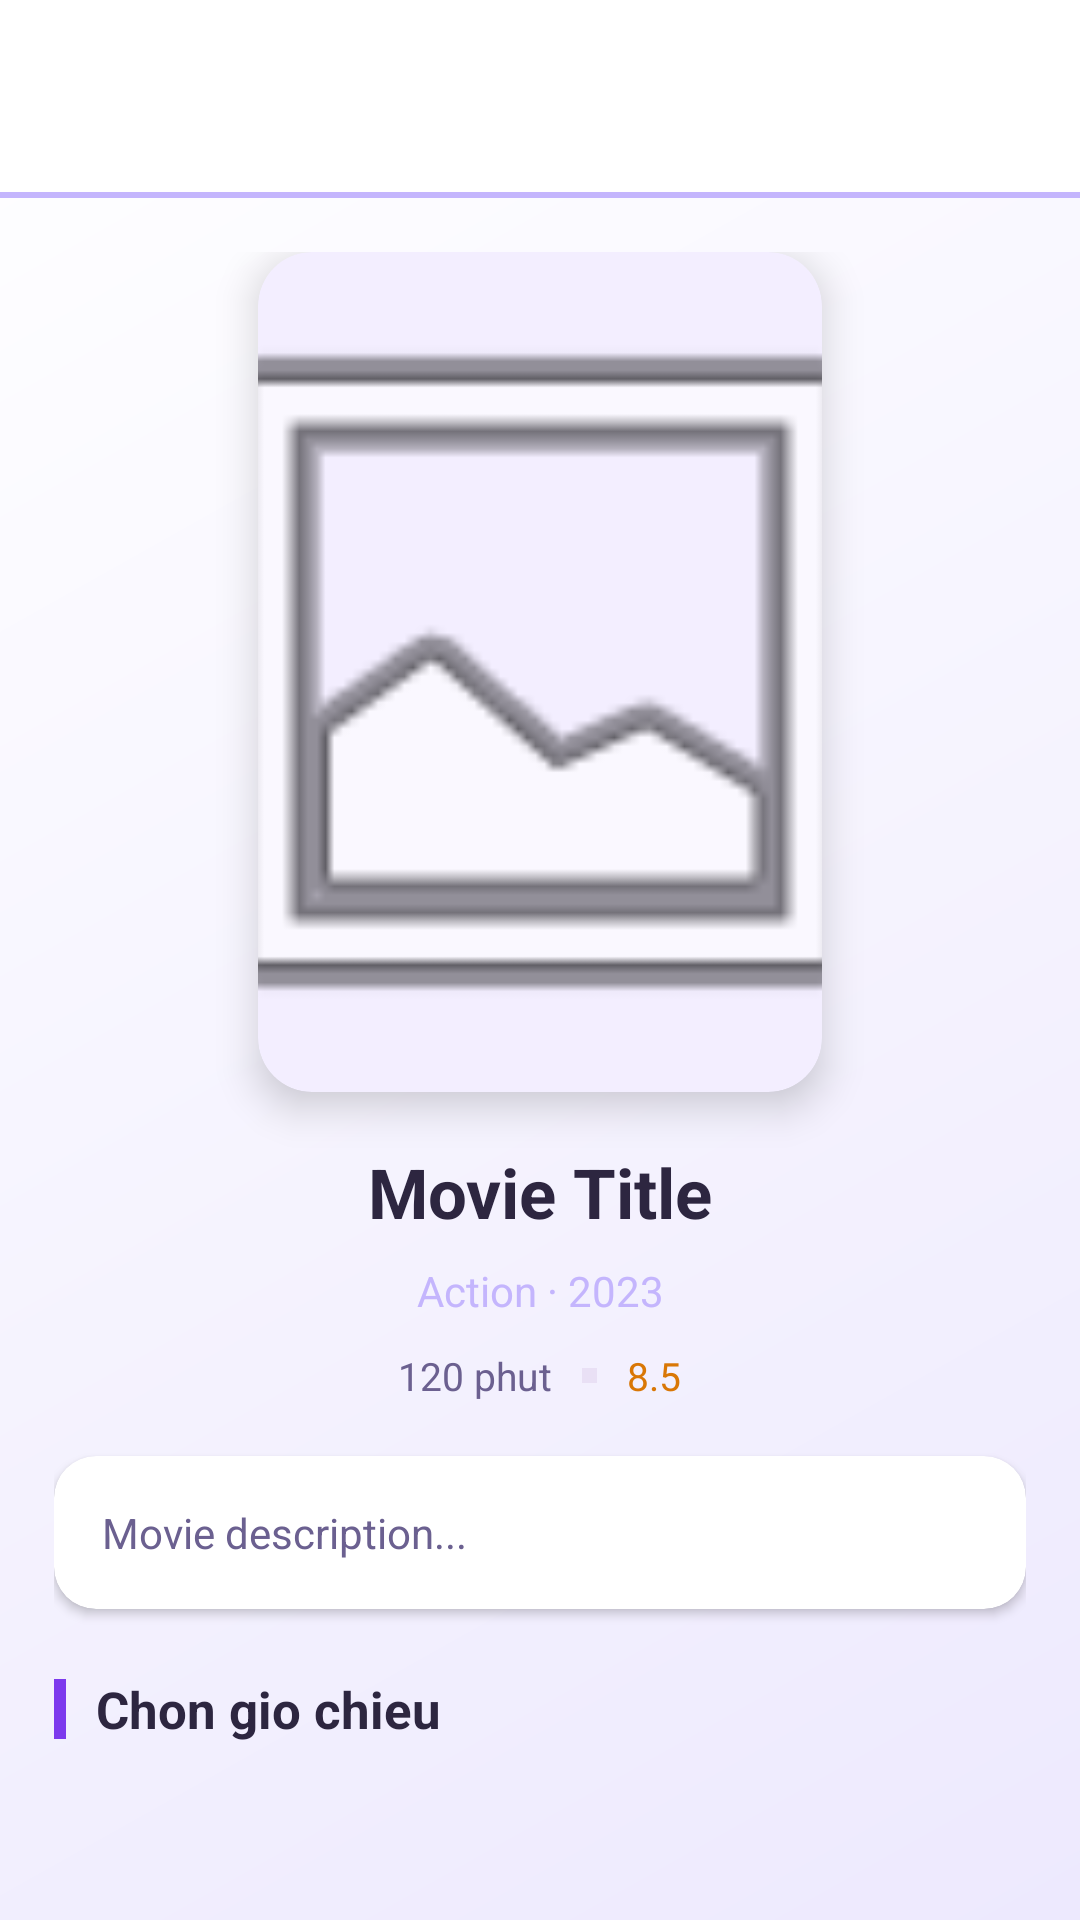

Android layout source for this screen:
<!-- AndroidManifest.xml: application theme Theme.Firebase -->
<!-- res/layout/activity_movie_detail.xml -->
<?xml version="1.0" encoding="utf-8"?>
<LinearLayout xmlns:android="http://schemas.android.com/apk/res/android"
    xmlns:app="http://schemas.android.com/apk/res-auto"
    android:layout_width="match_parent"
    android:layout_height="match_parent"
    android:background="@drawable/bg_gradient"
    android:orientation="vertical">

    <com.google.android.material.appbar.AppBarLayout
        android:layout_width="match_parent"
        android:layout_height="wrap_content"
        android:background="@color/dark_surface_elevated"
        android:elevation="0dp"
        app:elevation="0dp">

        <androidx.appcompat.widget.Toolbar
            android:id="@+id/toolbar"
            android:layout_width="match_parent"
            android:layout_height="?attr/actionBarSize"
            android:background="@android:color/transparent"
            app:titleTextColor="@color/toolbar_title" />
    </com.google.android.material.appbar.AppBarLayout>

    <View
        android:layout_width="match_parent"
        android:layout_height="2dp"
        android:background="@color/accent_mint" />

    <ScrollView
        android:layout_width="match_parent"
        android:layout_height="match_parent"
        android:clipToPadding="false">

        <LinearLayout
            android:layout_width="match_parent"
            android:layout_height="wrap_content"
            android:orientation="vertical"
            android:paddingStart="18dp"
            android:paddingTop="18dp"
            android:paddingEnd="18dp"
            android:paddingBottom="24dp">

            <androidx.cardview.widget.CardView
                android:layout_width="wrap_content"
                android:layout_height="wrap_content"
                android:layout_gravity="center_horizontal"
                app:cardBackgroundColor="@color/card_background_elevated"
                app:cardCornerRadius="18dp"
                app:cardElevation="8dp">

                <ImageView
                    android:id="@+id/ivPoster"
                    android:layout_width="188dp"
                    android:layout_height="280dp"
                    android:scaleType="centerCrop"
                    android:src="@android:drawable/ic_menu_gallery" />
            </androidx.cardview.widget.CardView>

            <TextView
                android:id="@+id/tvTitle"
                android:layout_width="match_parent"
                android:layout_height="wrap_content"
                android:layout_marginTop="18dp"
                android:text="Movie Title"
                android:textAlignment="center"
                android:textColor="@color/text_primary"
                android:textSize="23sp"
                android:textStyle="bold" />

            <TextView
                android:id="@+id/tvGenre"
                android:layout_width="match_parent"
                android:layout_height="wrap_content"
                android:layout_marginTop="8dp"
                android:text="Action · 2023"
                android:textAlignment="center"
                android:textColor="@color/accent_mint"
                android:textSize="14sp" />

            <LinearLayout
                android:layout_width="wrap_content"
                android:layout_height="wrap_content"
                android:layout_gravity="center_horizontal"
                android:layout_marginTop="10dp"
                android:orientation="horizontal">

                <TextView
                    android:id="@+id/tvDuration"
                    android:layout_width="wrap_content"
                    android:layout_height="wrap_content"
                    android:text="120 phut"
                    android:textColor="@color/text_secondary"
                    android:textSize="13sp" />

                <View
                    android:layout_width="5dp"
                    android:layout_height="5dp"
                    android:layout_gravity="center_vertical"
                    android:layout_marginStart="10dp"
                    android:layout_marginEnd="10dp"
                    android:background="@color/border_subtle" />

                <TextView
                    android:id="@+id/tvRating"
                    android:layout_width="wrap_content"
                    android:layout_height="wrap_content"
                    android:text="8.5"
                    android:textColor="@color/warning"
                    android:textSize="13sp" />
            </LinearLayout>

            <androidx.cardview.widget.CardView
                android:layout_width="match_parent"
                android:layout_height="wrap_content"
                android:layout_marginTop="18dp"
                app:cardBackgroundColor="@color/card_background"
                app:cardCornerRadius="14dp"
                app:cardElevation="2dp">

                <TextView
                    android:id="@+id/tvDescription"
                    android:layout_width="match_parent"
                    android:layout_height="wrap_content"
                    android:lineSpacingExtra="5dp"
                    android:padding="16dp"
                    android:text="Movie description..."
                    android:textColor="@color/text_secondary"
                    android:textSize="14sp" />
            </androidx.cardview.widget.CardView>

            <LinearLayout
                android:layout_width="match_parent"
                android:layout_height="wrap_content"
                android:layout_marginTop="22dp"
                android:gravity="center_vertical"
                android:orientation="horizontal">

                <View
                    android:layout_width="4dp"
                    android:layout_height="20dp"
                    android:background="@color/primary_orange" />

                <TextView
                    android:layout_width="wrap_content"
                    android:layout_height="wrap_content"
                    android:layout_marginStart="10dp"
                    android:text="Chon gio chieu"
                    android:textColor="@color/text_primary"
                    android:textSize="17sp"
                    android:textStyle="bold" />
            </LinearLayout>

            <androidx.recyclerview.widget.RecyclerView
                android:id="@+id/rvShowtimes"
                android:layout_width="match_parent"
                android:layout_height="wrap_content"
                android:layout_marginTop="12dp"
                android:nestedScrollingEnabled="false" />

            <TextView
                android:id="@+id/tvEmpty"
                android:layout_width="match_parent"
                android:layout_height="wrap_content"
                android:layout_marginTop="16dp"
                android:gravity="center"
                android:text="Khong co lich chieu"
                android:textColor="@color/text_secondary"
                android:textSize="14sp"
                android:visibility="gone" />
        </LinearLayout>
    </ScrollView>
</LinearLayout>
<!-- resources referenced by this layout -->
<resources>
  <color name="accent_mint">#C4B5FD</color>
  <color name="border_subtle">#E9E0F5</color>
  <color name="card_background">#FFFFFF</color>
  <color name="card_background_elevated">#F3EEFF</color>
  <color name="dark_surface_elevated">#FFFFFF</color>
  <color name="primary_orange">#7C3AED</color>
  <color name="text_primary">#2D2640</color>
  <color name="text_secondary">#6B6090</color>
  <color name="toolbar_title">#FFFFFF</color>
  <color name="warning">#D97706</color>
  <!-- drawable bg_gradient (drawable) -->
  <?xml version="1.0" encoding="utf-8"?>
  <shape xmlns:android="http://schemas.android.com/apk/res/android"
      android:shape="rectangle">
      <gradient
          android:angle="135"
          android:endColor="#FFFFFF"
          android:startColor="#EDE9FE"
          android:type="linear" />
  </shape>
  <style name="Theme.Firebase" parent="Base.Theme.Firebase" />
  <style name="Base.Theme.Firebase" parent="Theme.Material3.DayNight.NoActionBar">
          <item name="colorPrimary">@color/primary_orange</item>
          <item name="colorPrimaryVariant">@color/primary_orange_dark</item>
          <item name="colorSurface">@color/dark_background</item>
          <item name="android:statusBarColor">@color/dark_surface</item>
          <item name="android:navigationBarColor">@color/dark_background</item>
          <item name="android:windowBackground">@color/dark_background</item>
          <item name="android:windowLightStatusBar">false</item>
      </style>
  <color name="primary_orange_dark">#5B21B6</color>
  <color name="dark_background">#FAF7FF</color>
  <color name="dark_surface">#5B21B6</color>
</resources>
